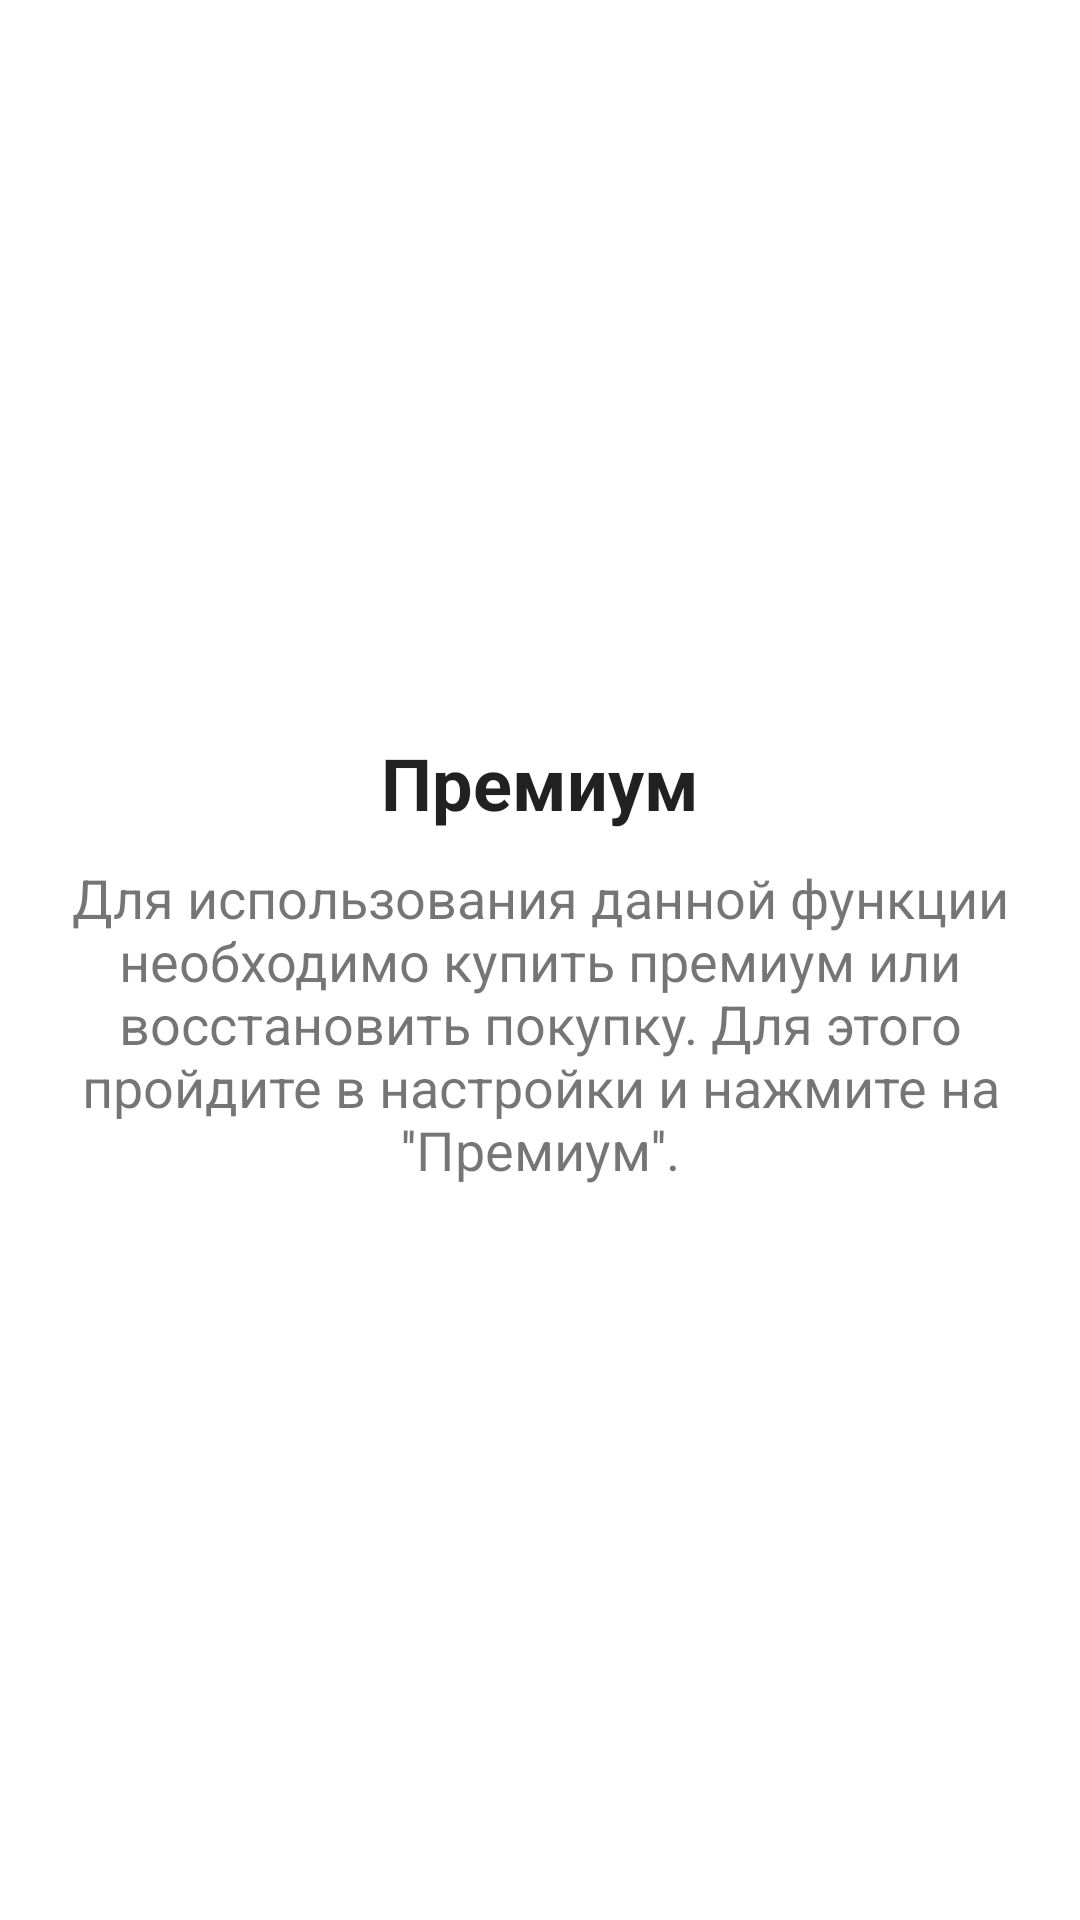

Layout XML and referenced resources for this Android screen:
<!-- AndroidManifest.xml: application theme Light -->
<!-- res/layout/donate_alarm.xml -->
<?xml version="1.0" encoding="utf-8"?>
<RelativeLayout xmlns:android="http://schemas.android.com/apk/res/android"
    android:orientation="vertical" android:layout_width="match_parent"
    android:layout_height="match_parent">

    <RelativeLayout
        android:layout_width="match_parent"
        android:layout_height="wrap_content"
        android:layout_centerInParent="true"
        android:background="@drawable/card"
        android:padding="14dp">

        <TextView
            android:layout_width="wrap_content"
            android:layout_height="wrap_content"
            android:layout_centerHorizontal="true"
            android:id="@+id/info_card"
            android:text="Премиум"
            android:textSize="@dimen/icon_note"
            android:textStyle="bold"
            android:textColor="@color/primaryText"
            android:layout_marginBottom="10dp"/>

        <TextView
            android:layout_width="match_parent"
            android:layout_height="wrap_content"
            android:layout_below="@id/info_card"
            android:gravity="center"
            android:textColor="@color/secondaryText"
            android:textSize="@dimen/text_bigest"
            android:text="Для использования данной функции необходимо купить премиум или восстановить покупку. Для этого пройдите в настройки и нажмите на ''Премиум''."/>



    </RelativeLayout>




</RelativeLayout>
<!-- resources referenced by this layout -->
<resources>
  <color name="primaryText">#DE000000</color>
  <color name="secondaryText">#8A000000</color>
  <dimen name="icon_note">24dp</dimen>
  <dimen name="text_bigest">16sp</dimen>
  <!-- drawable card (drawable) -->
  <?xml version="1.0" encoding="UTF-8"?>
  <shape xmlns:android="http://schemas.android.com/apk/res/android">
      <solid android:color="@color/colorPrimary"/>
      <corners android:radius="16dp"/>
      <padding android:left="0dp" android:top="0dp" android:right="0dp" android:bottom="0dp" />
  </shape>
  <style name="Light" parent="Theme.MaterialComponents.DayNight.NoActionBar">
  
          <item name="android:windowNoTitle">true</item>
          <item name="android:windowContentOverlay">@null</item>
  
          <item name="android:textColorHint">@color/colorAccent</item>
          <item name="boxStrokeColor">@color/colorAccent</item>
  
          <item name="colorPrimary">@color/colorPrimary</item>
          <item name="colorPrimaryDark">@color/colorPrimaryDark</item>
          <item name="colorAccent">@color/colorAccent</item>
  
          <item name="colorControlHighlight">@color/ripple_material_light</item>
  
          <item name="android:textColorPrimary">@color/primaryText</item>
          <item name="android:textColorSecondary">@color/secondaryText</item>
  
          <item name="android:navigationBarColor">@android:color/transparent</item>
  
          <item name="android:listDivider">@color/line</item>
      </style>
  <color name="colorPrimary">#FFFFFF</color>
  <color name="colorAccent">#5E47FF</color>
  <color name="colorPrimaryDark">#FFFFFF</color>
  <color name="line">#e0e0e0</color>
</resources>
